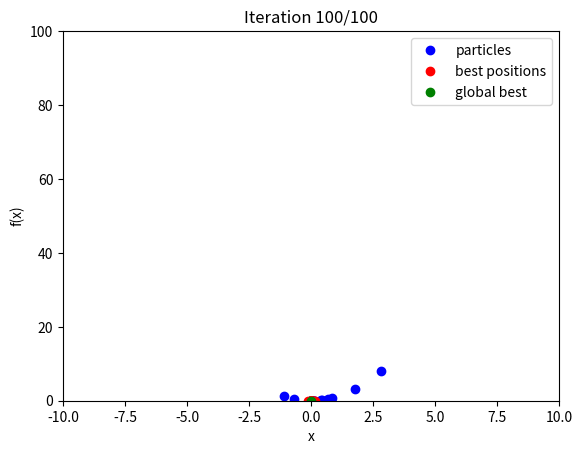

Generate this figure with matplotlib:
import numpy as np
import matplotlib.pyplot as plt

# Define the function to be optimized
def f(x):
    return x ** 2

# Define the PSO algorithm
def PSO(f, n_particles=50, n_iterations=100, c1=2, c2=2, w=0.7):
    # Initialize the particles
    x_min = -10
    x_max = 10
    particles = np.random.uniform(x_min, x_max, size=(n_particles, 1))
    velocities = np.zeros((n_particles, 1))
    best_positions = particles.copy()
    best_scores = f(best_positions)

    # Initialize the global best position and score
    global_best_position = best_positions[np.argmin(best_scores)]
    global_best_score = np.min(best_scores)

    # Run the PSO algorithm
    for i in range(n_iterations):
        # Update the velocities and positions
        r1 = np.random.uniform(size=(n_particles, 1))
        r2 = np.random.uniform(size=(n_particles, 1))
        velocities = w * velocities \
                    + c1 * r1 * (best_positions - particles) \
                    + c2 * r2 * (global_best_position - particles)
        particles += velocities

        # Check if any particles have gone out of bounds
        particles = np.clip(particles, x_min, x_max)

        # Update the best positions and scores
        scores = f(particles)
        improved_indices = scores < best_scores
        best_positions[improved_indices] = particles[improved_indices]
        best_scores[improved_indices] = scores[improved_indices]

        # Update the global best position and score
        if np.min(best_scores) < global_best_score:
            global_best_position = best_positions[np.argmin(best_scores)]
            global_best_score = np.min(best_scores)
        # Plot the particles
        plt.clf()
        plt.plot(particles, f(particles), 'bo', label='particles')
        plt.plot(best_positions, f(best_positions), 'ro', label='best positions')
        plt.plot(global_best_position, global_best_score, 'go', label='global best')
        plt.legend()
        plt.xlim(x_min, x_max)
        plt.ylim(0, 100)
        plt.xlabel('x')
        plt.ylabel('f(x)')
        plt.title(f'Iteration {i+1}/{n_iterations}')
        plt.pause(0.001)

    # Return the global best position and score
    return global_best_position, global_best_score

# Test the PSO algorithm on f(x) = x^2
best_position, best_score = PSO(f)
print(f'The minimum of f(x) = x^2 is at x = {best_position[0]}, with a value of {best_score}.')
